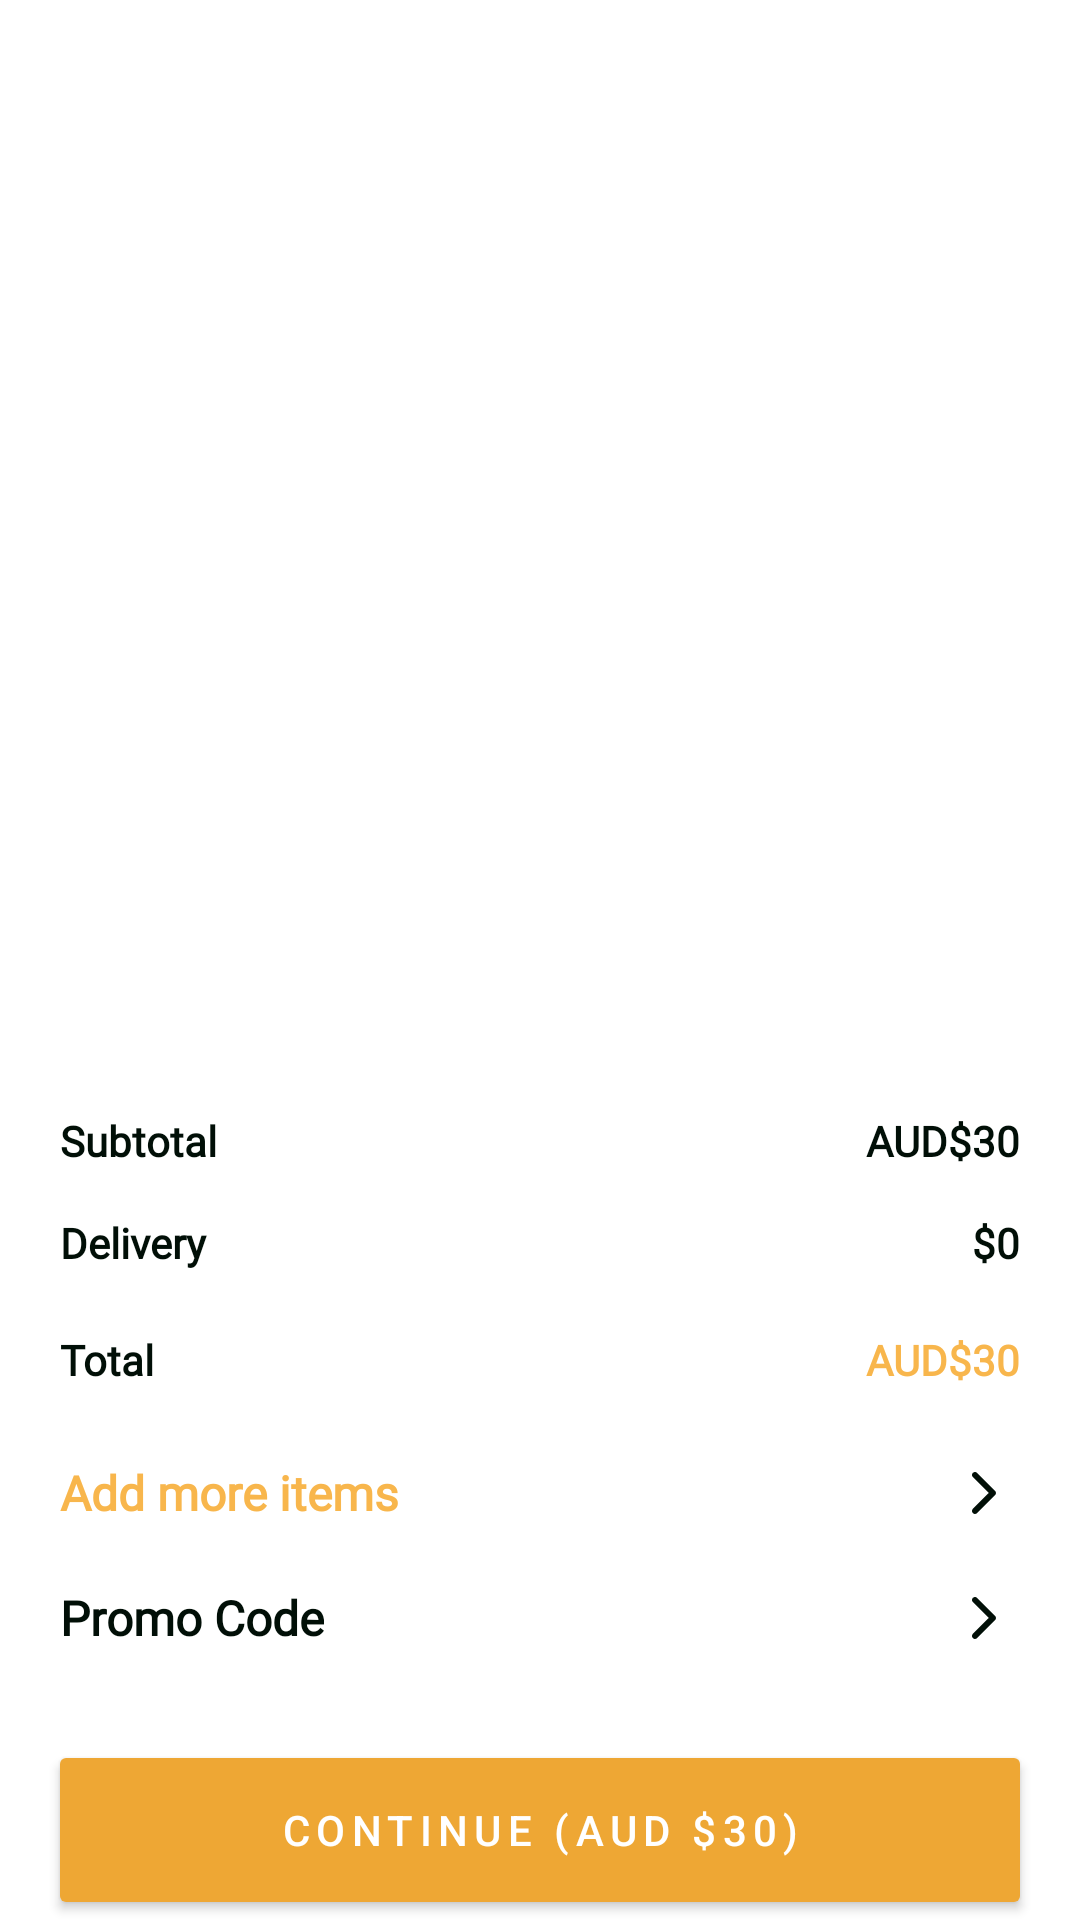

Produce the Android XML layout that renders to this screen, including the resource entries it uses.
<!-- AndroidManifest.xml: application theme Theme.TamangFoodServiceTest -->
<!-- res/layout/fragment_your_orders.xml -->
<?xml version="1.0" encoding="utf-8"?>
<layout xmlns:android="http://schemas.android.com/apk/res/android">
    <androidx.constraintlayout.widget.ConstraintLayout
        xmlns:app="http://schemas.android.com/apk/res-auto"
        xmlns:tools="http://schemas.android.com/tools"
        android:layout_width="match_parent"
        android:layout_height="match_parent">

        

        <androidx.recyclerview.widget.RecyclerView
            android:id="@+id/rvYourOrders"
            android:layout_width="match_parent"
            android:layout_height="wrap_content"
            android:layout_margin="10dp"
            android:foregroundGravity="top"
            android:nestedScrollingEnabled="false"
            app:layout_constraintEnd_toEndOf="parent"
            app:layout_constraintStart_toStartOf="parent"
            app:layout_constraintTop_toTopOf="parent" />


        <androidx.appcompat.widget.AppCompatButton
            android:id="@+id/btnConfirmOrder"
            android:text="Continue (AUD $30)"
            android:textColor=" #FFFFFF"
            android:letterSpacing="0.15"
            style="@style/style_btn_get_started"
            app:layout_constraintEnd_toEndOf="parent"
            app:layout_constraintStart_toStartOf="parent"
            app:layout_constraintBottom_toBottomOf="parent"
            tools:ignore="TextContrastCheck" />

        <TextView
            android:id="@+id/textView19"
            android:layout_width="wrap_content"
            android:layout_height="wrap_content"
            android:layout_marginStart="20dp"
            android:layout_marginBottom="15dp"
            android:text="Subtotal"
            android:textSize="14sp"
            android:textColor="@color/main_color"
            android:fontFamily="@font/yugothil"
            android:textStyle="bold"
            app:layout_constraintBottom_toTopOf="@+id/textView20"
            app:layout_constraintStart_toStartOf="parent" />

        <TextView
            android:id="@+id/textView20"
            android:layout_width="wrap_content"
            android:layout_height="wrap_content"
            android:layout_marginStart="20dp"
            android:layout_marginBottom="20dp"
            android:fontFamily="@font/yugothil"
            android:text="Delivery"
            android:textColor="@color/main_color"
            android:textSize="14sp"
            android:textStyle="bold"
            app:layout_constraintBottom_toTopOf="@+id/textView23"
            app:layout_constraintStart_toStartOf="parent" />

        <TextView
            android:id="@+id/tvSubtotal"
            android:layout_width="wrap_content"
            android:layout_height="wrap_content"
            android:layout_marginEnd="20dp"
            android:text="AUD$30"
            android:textSize="14sp"
            android:textColor="@color/main_color"
            android:fontFamily="@font/yugothil"
            android:textStyle="bold"
            app:layout_constraintBottom_toBottomOf="@+id/textView19"
            app:layout_constraintEnd_toEndOf="parent"
            app:layout_constraintTop_toTopOf="@+id/textView19" />

        <TextView
            android:id="@+id/tvTotalDelivery"
            android:layout_width="wrap_content"
            android:layout_height="wrap_content"
            android:layout_marginEnd="20dp"
            android:layout_marginBottom="20dp"
            android:text="$0"
            android:textSize="14sp"
            android:textColor="@color/main_color"
            android:fontFamily="@font/yugothil"
            android:textStyle="bold"
            app:layout_constraintBottom_toTopOf="@+id/tvTotalOrder"
            app:layout_constraintEnd_toEndOf="parent"
            app:layout_constraintTop_toTopOf="@+id/textView20" />

        <TextView
            android:id="@+id/tvTotalOrder"
            android:layout_width="wrap_content"
            android:layout_height="wrap_content"
            android:layout_marginEnd="20dp"
            android:layout_marginBottom="24dp"
            android:fontFamily="@font/yugothil"
            android:text="AUD$30"
            android:textColor="#F8B64C"
            android:textSize="14sp"
            android:textStyle="bold"
            app:layout_constraintBottom_toTopOf="@+id/tvAddMoreItems"
            app:layout_constraintEnd_toEndOf="parent" />

        <TextView
            android:id="@+id/tvAddMoreItems"
            android:layout_width="wrap_content"
            android:layout_height="wrap_content"
            android:layout_marginStart="20dp"
            android:layout_marginBottom="20dp"
            android:text="Add more items"
            android:textSize="16sp"
            android:fontFamily="@font/yugothil"
            android:textStyle="bold"
            android:textColor="#F8B64C"
            app:layout_constraintBottom_toTopOf="@+id/tvPromoCode"
            app:layout_constraintStart_toStartOf="parent" />

        <TextView
            android:id="@+id/tvPromoCode"
            android:layout_width="wrap_content"
            android:layout_height="wrap_content"
            android:layout_marginStart="20dp"
            android:layout_marginBottom="30dp"
            android:text="Promo Code"
            android:textSize="16sp"
            android:textColor="@color/main_color"
            android:fontFamily="@font/yugothil"
            android:textStyle="bold"
            app:layout_constraintBottom_toTopOf="@+id/btnConfirmOrder"
            app:layout_constraintStart_toStartOf="parent" />

        <ImageView
            android:id="@+id/btnAddMoreItems"
            android:layout_width="wrap_content"
            android:layout_height="wrap_content"
            android:layout_marginEnd="20dp"
            app:srcCompat="@drawable/ic_forward"
            app:layout_constraintBottom_toBottomOf="@+id/tvAddMoreItems"
            app:layout_constraintEnd_toEndOf="parent"
            app:layout_constraintTop_toTopOf="@+id/tvAddMoreItems" />

        <ImageView
            android:id="@+id/btnPromoCode"
            android:layout_width="wrap_content"
            android:layout_height="wrap_content"
            android:layout_marginEnd="20dp"
            app:srcCompat="@drawable/ic_forward"
            app:layout_constraintBottom_toBottomOf="@+id/tvPromoCode"
            app:layout_constraintEnd_toEndOf="parent"
            app:layout_constraintTop_toTopOf="@+id/tvPromoCode" />

        <TextView
            android:id="@+id/textView23"
            android:layout_width="wrap_content"
            android:layout_height="wrap_content"
            android:layout_marginStart="20dp"
            android:fontFamily="@font/yugothil"
            android:text="Total"
            android:textColor="@color/main_color"
            android:textSize="14sp"
            android:textStyle="bold"
            app:layout_constraintBottom_toBottomOf="@+id/tvTotalOrder"
            app:layout_constraintStart_toStartOf="parent"
            app:layout_constraintTop_toTopOf="@+id/tvTotalOrder" />


    </androidx.constraintlayout.widget.ConstraintLayout>
</layout>
<!-- resources referenced by this layout -->
<resources>
  <color name="main_color">#010F07</color>
  <!-- drawable ic_forward (drawable) -->
  <vector xmlns:android="http://schemas.android.com/apk/res/android"
      android:width="24dp"
      android:height="24dp"
      android:viewportWidth="24"
      android:viewportHeight="24">
    <path
        android:pathData="M13.5858,12L8.2929,6.7071C7.9024,6.3166 7.9024,5.6834 8.2929,5.2929C8.6834,4.9024 9.3166,4.9024 9.7071,5.2929L15.7071,11.2929C16.0976,11.6834 16.0976,12.3166 15.7071,12.7071L9.7071,18.7071C9.3166,19.0976 8.6834,19.0976 8.2929,18.7071C7.9024,18.3166 7.9024,17.6834 8.2929,17.2929L13.5858,12Z"
        android:fillColor="#010F07"
        android:fillType="evenOdd"/>
  </vector>
  <style name="style_btn_get_started">
          <item name="android:layout_width">0dp</item>
          <item name="android:layout_height">60dp</item>
          <item name="android:layout_marginStart">16dp</item>
          <item name="android:layout_marginEnd">16dp</item>
          <item name="android:backgroundTint">#EEA734</item>
          <item name="android:padding">16dp</item>
      </style>
  <style name="Theme.TamangFoodServiceTest" parent="Theme.MaterialComponents.DayNight.NoActionBar">
          
          <item name="colorPrimary">@color/DarkOrange</item>
          <item name="colorPrimaryVariant">@color/purple_700</item>
          <item name="colorOnPrimary">@color/white</item>
          
          <item name="colorSecondary">@color/teal_200</item>
          <item name="colorSecondaryVariant">@color/teal_700</item>
          <item name="colorOnSecondary">@color/Black</item>
  
          
          <item name="android:windowLightStatusBar">true</item>
          <item name="android:statusBarColor">@color/trans</item>
          
  
          
      </style>
  <color name="DarkOrange">#FF8C00</color>
  <color name="purple_700">#FF3700B3</color>
  <color name="white">#FFFFFFFF</color>
  <color name="teal_200">#FF03DAC5</color>
  <color name="teal_700">#FF018786</color>
  <color name="Black">#000000</color>
  <color name="trans">#00000000 </color>
</resources>
